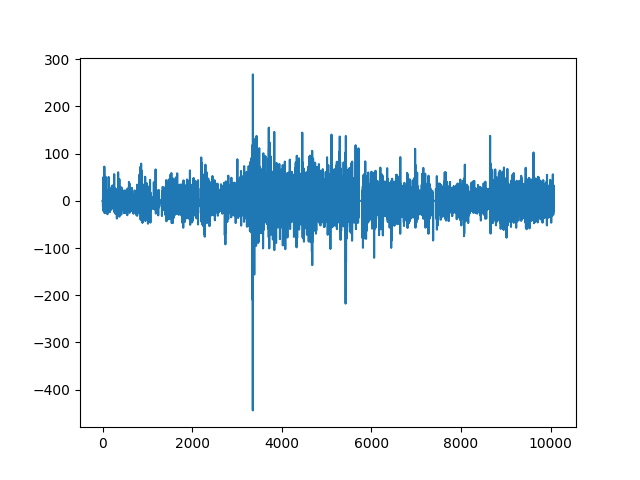

The data file committed next to this chart (first rows):
, date, reward
0, 2021-10-25 00:13:00+00:00, 0.0
1, 2021-10-25 00:14:00+00:00, 0.0
2, 2021-10-25 00:15:00+00:00, 0.0
3, 2021-10-25 00:16:00+00:00, 0.0
4, 2021-10-25 00:17:00+00:00, 0.0
5, 2021-10-25 00:18:00+00:00, 0.0
6, 2021-10-25 00:19:00+00:00, 0.0
7, 2021-10-25 00:20:00+00:00, 0.0
8, 2021-10-25 00:21:00+00:00, 0.0
9, 2021-10-25 00:22:00+00:00, -12.76
10, 2021-10-25 00:23:00+00:00, 10.18
11, 2021-10-25 00:24:00+00:00, 19.73
12, 2021-10-25 00:25:00+00:00, 3.182
13, 2021-10-25 00:26:00+00:00, -3.182
14, 2021-10-25 00:27:00+00:00, -21
15, 2021-10-25 00:28:00+00:00, 19.09
16, 2021-10-25 00:29:00+00:00, 3.182
17, 2021-10-25 00:30:00+00:00, -3.818
18, 2021-10-25 00:31:00+00:00, -3.818
19, 2021-10-25 00:32:00+00:00, 50.28
20, 2021-10-25 00:33:00+00:00, -14
21, 2021-10-25 00:34:00+00:00, 8.273
22, 2021-10-25 00:35:00+00:00, 26.73
23, 2021-10-25 00:36:00+00:00, -8.273
24, 2021-10-25 00:37:00+00:00, 3.818
25, 2021-10-25 00:38:00+00:00, 19.73
26, 2021-10-25 00:39:00+00:00, -2.546
27, 2021-10-25 00:40:00+00:00, -15.27
28, 2021-10-25 00:41:00+00:00, 5.728
29, 2021-10-25 00:42:00+00:00, 12.09
30, 2021-10-25 00:43:00+00:00, -0.6364
31, 2021-10-25 00:44:00+00:00, 2.546
32, 2021-10-25 00:45:00+00:00, 5.091
33, 2021-10-25 00:46:00+00:00, 18.46
34, 2021-10-25 00:47:00+00:00, -3.818
35, 2021-10-25 00:48:00+00:00, -8.91
36, 2021-10-25 00:49:00+00:00, -5.091
37, 2021-10-25 00:50:00+00:00, 0.0
38, 2021-10-25 00:51:00+00:00, 31.82
39, 2021-10-25 00:52:00+00:00, -14.64
40, 2021-10-25 00:53:00+00:00, 72.55
41, 2021-10-25 00:54:00+00:00, 12.09
42, 2021-10-25 00:55:00+00:00, 11.46
43, 2021-10-25 00:56:00+00:00, -9.546
44, 2021-10-25 00:57:00+00:00, -8.273
45, 2021-10-25 00:58:00+00:00, 8.91
46, 2021-10-25 00:59:00+00:00, -26.09
47, 2021-10-25 01:00:00+00:00, 1.909
48, 2021-10-25 01:01:00+00:00, -1.273
49, 2021-10-25 01:02:00+00:00, 7.637
50, 2021-10-25 01:03:00+00:00, -8.91
51, 2021-10-25 01:04:00+00:00, -13.36
52, 2021-10-25 01:05:00+00:00, -9.546
53, 2021-10-25 01:06:00+00:00, -13.36
54, 2021-10-25 01:07:00+00:00, -8.273
55, 2021-10-25 01:08:00+00:00, 19.73
56, 2021-10-25 01:09:00+00:00, 11.46
57, 2021-10-25 01:10:00+00:00, -9.546
58, 2021-10-25 01:11:00+00:00, -3.182
59, 2021-10-25 01:12:00+00:00, 20.36
... 10,006 more rows
